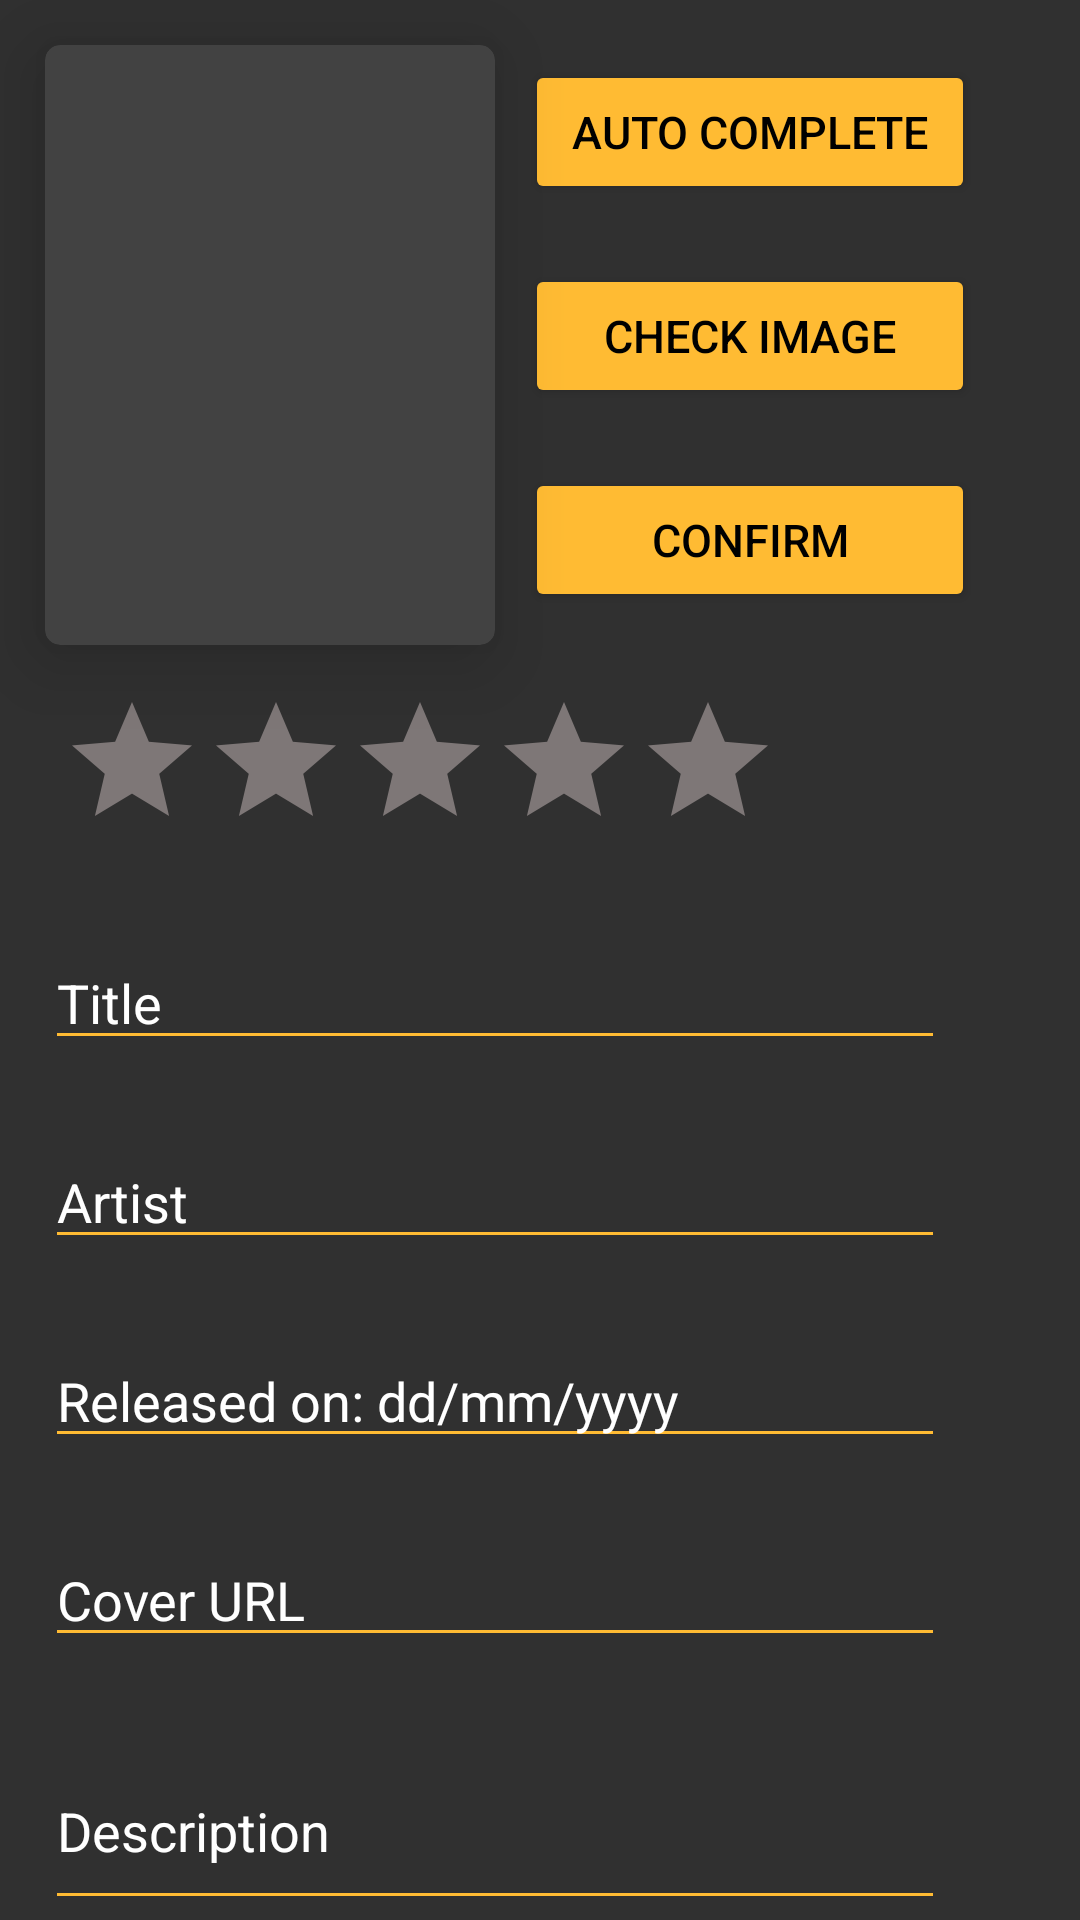

Produce the Android XML layout that renders to this screen, including the resource entries it uses.
<!-- AndroidManifest.xml: application theme Theme.Design.NoActionBar -->
<!-- res/layout/activity_add.xml -->
<?xml version="1.0" encoding="utf-8"?>
<RelativeLayout xmlns:android="http://schemas.android.com/apk/res/android"
    xmlns:app="http://schemas.android.com/apk/res-auto"
    xmlns:tools="http://schemas.android.com/tools"
    android:layout_width="match_parent"
    android:layout_height="match_parent"
    tools:context=".AddActivity">

    <androidx.cardview.widget.CardView
        android:id="@+id/albumCover"
        android:layout_width="150dp"
        android:layout_height="200dp"
        android:layout_margin="15dp"
        app:cardCornerRadius="5dp"
        app:cardElevation="15dp">


        <ImageView
            android:id="@+id/albumCoverImage"
            android:scaleType="centerCrop"
            android:layout_width="match_parent"
            android:layout_height="match_parent"
            android:layout_gravity="center"
            android:src="@mipmap/ic_launcher" />

    </androidx.cardview.widget.CardView>

    <Button
        android:id="@+id/auto_button"
        android:layout_width="150dp"
        android:layout_height="wrap_content"
        android:layout_alignParentEnd="true"
        android:layout_centerHorizontal="true"
        android:layout_marginEnd="35dp"
        android:layout_marginTop="20dp"
        android:textSize="15sp"
        android:text="Auto complete"
        android:textColor="@color/black"
        android:elevation="15dp"
        android:backgroundTint="@android:color/holo_orange_light"/>

    <Button
        android:id="@+id/check_image_button"
        android:layout_below="@+id/auto_button"
        android:layout_width="150dp"
        android:layout_height="wrap_content"
        android:layout_alignParentEnd="true"
        android:layout_centerHorizontal="true"
        android:layout_marginEnd="35dp"
        android:layout_marginTop="20dp"
        android:textSize="15sp"
        android:text="Check image"
        android:textColor="@color/black"
        android:elevation="15dp"
        android:backgroundTint="@android:color/holo_orange_light"/>

    <Button
        android:id="@+id/confirm_button"
        android:layout_below="@+id/check_image_button"
        android:layout_width="150dp"
        android:layout_height="wrap_content"
        android:layout_alignParentEnd="true"
        android:layout_centerHorizontal="true"
        android:layout_marginEnd="35dp"
        android:layout_marginTop="20dp"
        android:textSize="15sp"
        android:text="Confirm"
        android:textColor="@color/black"
        android:elevation="15dp"
        android:backgroundTint="@android:color/holo_orange_light"/>

    <RatingBar
        android:id="@+id/rating"
        android:layout_width="wrap_content"
        android:layout_height="wrap_content"
        android:layout_below="@+id/albumCover"
        android:layout_marginStart="20dp"
        android:progressTint="@android:color/holo_orange_light"
        android:progressBackgroundTint="#7E7777"
        android:numStars="5"
        android:stepSize="1" />

    <EditText
        android:id="@+id/title"
        android:layout_width="300dp"
        android:layout_height="wrap_content"
        android:layout_below="@+id/rating"
        android:layout_marginTop="25dp"
        android:layout_marginStart="15dp"
        android:backgroundTint="@android:color/holo_orange_light"
        android:hint="Title"
        android:textColorHint="@color/white"
        android:textColor="@color/white" />

    <EditText
        android:id="@+id/artist"
        android:layout_width="300dp"
        android:layout_height="wrap_content"
        android:layout_below="@+id/title"
        android:layout_marginTop="25dp"
        android:layout_marginStart="15dp"
        android:backgroundTint="@android:color/holo_orange_light"
        android:hint="Artist"
        android:textColorHint="@color/white"
        android:textColor="@color/white" />

    <EditText
        android:id="@+id/releaseDate"
        android:layout_width="300dp"
        android:layout_height="wrap_content"
        android:layout_below="@+id/artist"
        android:layout_marginTop="25dp"
        android:layout_marginStart="15dp"
        android:backgroundTint="@android:color/holo_orange_light"
        android:hint="Released on: dd/mm/yyyy"
        android:textColorHint="@color/white"
        android:textColor="@color/white" />

    <EditText
        android:id="@+id/cover"
        android:layout_width="300dp"
        android:layout_height="wrap_content"
        android:layout_below="@+id/releaseDate"
        android:layout_marginTop="25dp"
        android:layout_marginStart="15dp"
        android:backgroundTint="@android:color/holo_orange_light"
        android:hint="Cover URL"
        android:textColorHint="@color/white"
        android:textColor="@color/white" />

    <EditText
        android:id="@+id/desc"
        android:layout_width="300dp"
        android:layout_height="150dp"
        android:layout_below="@+id/cover"
        android:layout_marginTop="25dp"
        android:layout_marginStart="15dp"
        android:backgroundTint="@android:color/holo_orange_light"
        android:hint="Description"
        android:textColorHint="@color/white"
        android:textColor="@color/white" />

</RelativeLayout>
<!-- resources referenced by this layout -->
<resources>

  <!-- not gathered from this repository: default colours our renderer supplied (Android Studio template values) -->
  <color name="black">#FF000000</color>
  <color name="white">#FFFFFFFF</color>
</resources>
